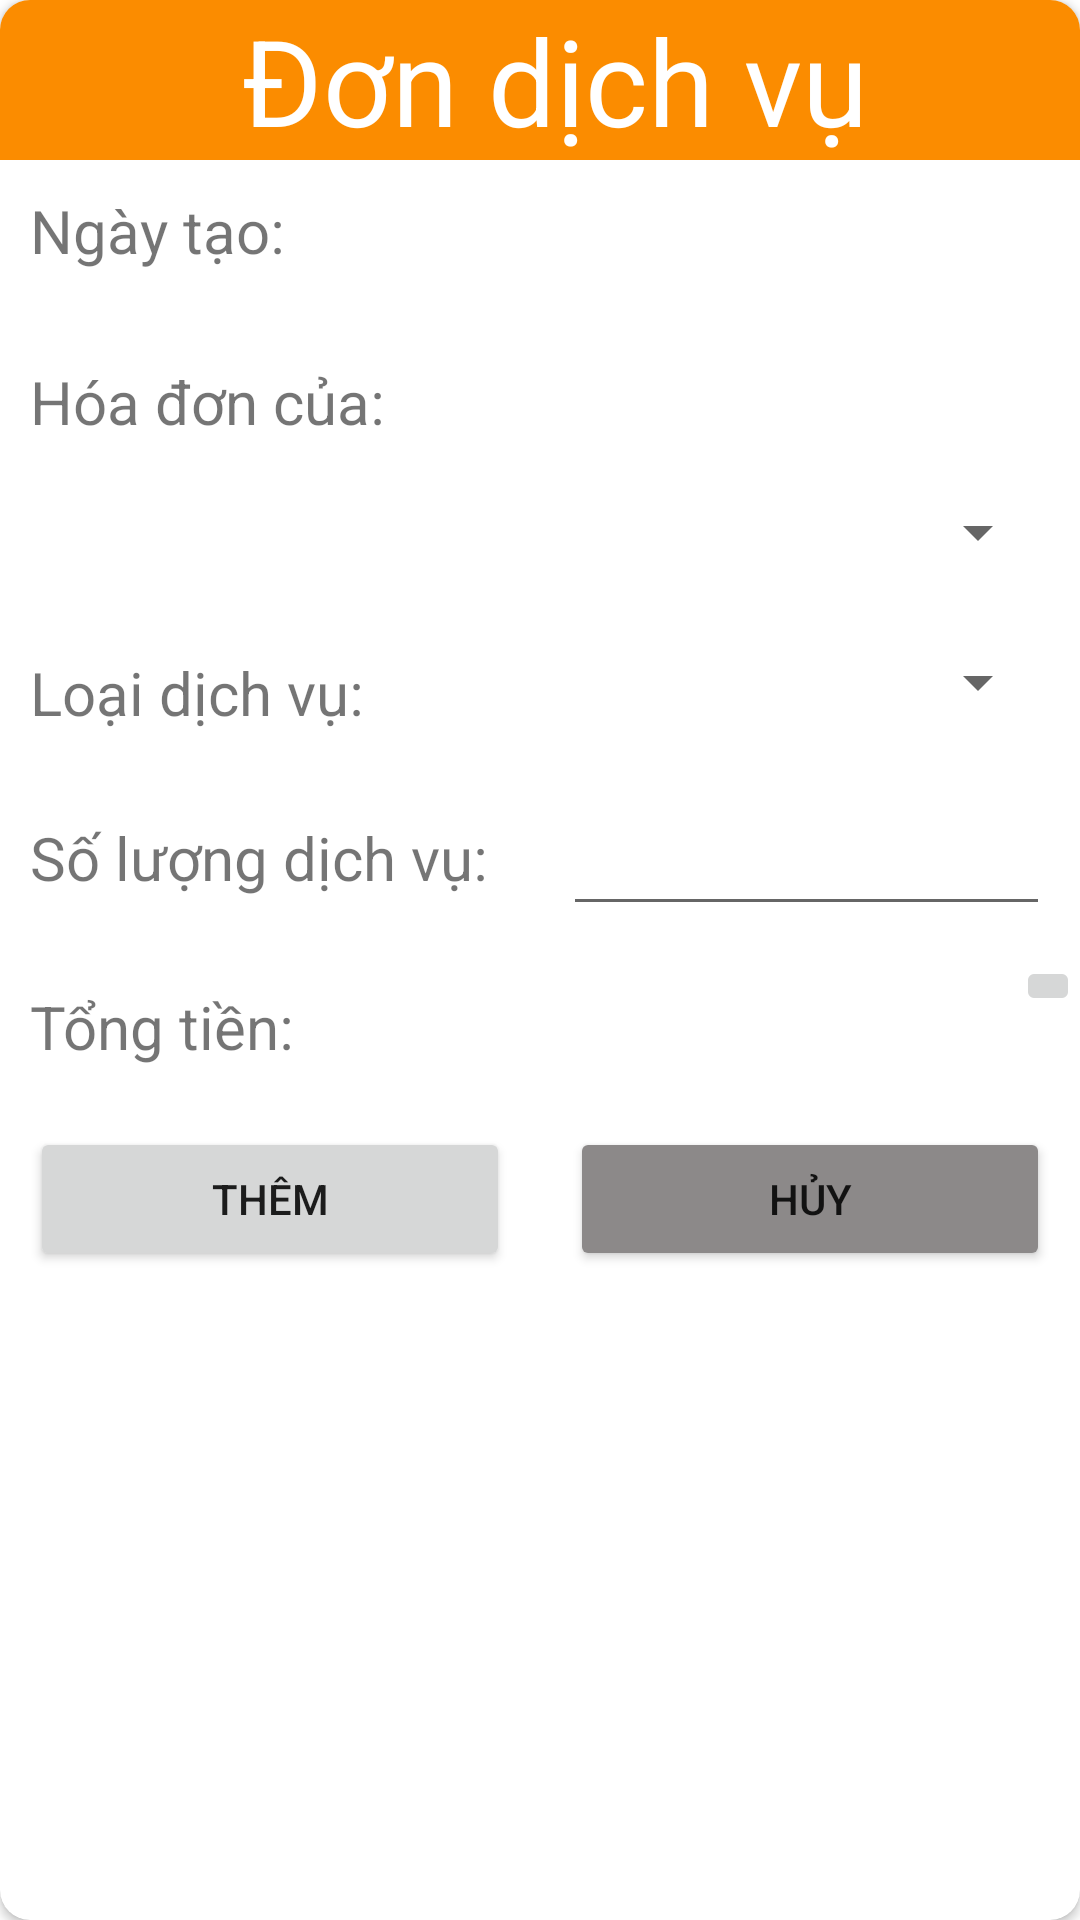

Produce the Android XML layout that renders to this screen, including the resource entries it uses.
<!-- AndroidManifest.xml: application theme Theme.Lovely_Hotel -->
<!-- res/layout/dialog_don_dich_vu.xml -->
<?xml version="1.0" encoding="utf-8"?>
<androidx.cardview.widget.CardView xmlns:android="http://schemas.android.com/apk/res/android"
    android:layout_width="match_parent"
    android:layout_height="wrap_content"
    xmlns:app="http://schemas.android.com/apk/res-auto"
    app:cardCornerRadius="10dp"
    android:layout_margin="15dp">
    <LinearLayout
        android:layout_width="match_parent"
        android:layout_height="wrap_content"
        android:orientation="vertical"
        >

        <TextView
            android:layout_width="match_parent"
            android:layout_height="wrap_content"
            android:layout_gravity="center"
            android:text=" Đơn dịch vụ"
            android:textAlignment="center"
            android:textSize="40dp"
            android:textColor="@color/white"
            android:background="@color/orange"
            />

        <TextView
            android:id="@+id/dialog_tv_ngay_tao_don_dv"
            android:layout_width="match_parent"
            android:layout_height="wrap_content"
            android:text="Ngày tạo: "
            android:layout_marginLeft="10dp"
            android:textSize="20dp"
            android:layout_marginTop="10dp"
            android:layout_marginBottom="10dp"/>

        <LinearLayout
            android:layout_width="match_parent"
            android:layout_height="wrap_content"
            android:orientation="vertical">
            <TextView
                android:layout_width="wrap_content"
                android:layout_height="wrap_content"
                android:text="Hóa đơn của: "
                android:textSize="20dp"
                android:layout_marginLeft="10dp"
                android:layout_marginTop="20dp"/>
            <Spinner
                android:id="@+id/dialog_spn_hoa_don"
                android:layout_width="match_parent"
                android:layout_height="60dp"
                android:layout_marginRight="10dp"
                android:layout_marginLeft="10dp"/>
        </LinearLayout>

        <LinearLayout
            android:layout_width="match_parent"
            android:layout_height="wrap_content"
            android:orientation="horizontal">
            <TextView
                android:layout_width="wrap_content"
                android:layout_height="wrap_content"
                android:text="Loại dịch vụ: "
                android:textSize="20dp"
                android:layout_margin="10dp"/>
            <Spinner
                android:id="@+id/dialog_spn_dich_vu"
                android:layout_width="match_parent"
                android:layout_height="40dp"
                android:layout_marginRight="10dp"
                android:layout_marginLeft="10dp"/>
        </LinearLayout>


        <LinearLayout
            android:layout_width="match_parent"
            android:layout_height="wrap_content"
            android:orientation="horizontal">
            <TextView
                android:layout_width="wrap_content"
                android:layout_height="wrap_content"
                android:text="Số lượng dịch vụ: "
                android:textSize="20dp"
                android:layout_margin="10dp"/>
            <EditText
                android:id="@+id/ed_so_luong_dv"
                android:layout_width="match_parent"
                android:layout_height="wrap_content"
                android:layout_marginTop="10dp"
                android:padding="10dp"
                android:layout_margin="10dp"/>
        </LinearLayout>

        <LinearLayout
            android:layout_width="match_parent"
            android:layout_height="wrap_content"
            android:orientation="horizontal"
            android:weightSum="10">
            <TextView
                android:id="@+id/dialog_tv_tong_tien_don_dv"
                android:layout_width="match_parent"
                android:layout_height="wrap_content"
                android:text="Tổng tiền: "
                android:layout_marginLeft="10dp"
                android:textSize="20dp"
                android:layout_weight="9"
                android:layout_margin="10dp"/>
            <ImageButton
                android:id="@+id/btn_refresh_don_dv"
                android:layout_width="wrap_content"
                android:layout_height="wrap_content"
                android:src="@drawable/ic_baseline_refresh_24"
                android:layout_weight="1"/>
        </LinearLayout>


        <LinearLayout
            android:layout_width="match_parent"
            android:layout_height="wrap_content"
            android:orientation="horizontal"
            android:layout_margin="10dp"
            android:weightSum="2">
            <Button
                android:id="@+id/dialog_btn_them_don_dv"
                android:layout_width="0dp"
                android:layout_height="wrap_content"
                android:layout_weight="1"
                android:layout_marginRight="10dp"
                android:text="Thêm"/>
            <Button
                android:id="@+id/dialog_btn_huy_don_dv"
                android:layout_width="0dp"
                android:layout_height="wrap_content"
                android:layout_weight="1"
                android:layout_marginLeft="10dp"
                android:text="Hủy"
                android:backgroundTint="@color/dark_gray"/>

        </LinearLayout>

    </LinearLayout>
</androidx.cardview.widget.CardView>
<!-- resources referenced by this layout -->
<resources>
  <color name="dark_gray">#8C8989</color>
  <color name="orange">#FB8C00</color>
  <color name="white">#FFFFFFFF</color>
  <style name="Theme.Lovely_Hotel" parent="Theme.MaterialComponents.DayNight.NoActionBar">
          
          <item name="colorPrimary">@color/teal_700</item>
          <item name="colorPrimaryVariant">#4bacb8</item>
          <item name="colorOnPrimary">@color/white</item>
          
          <item name="colorSecondary">@color/teal_200</item>
          <item name="colorSecondaryVariant">@color/teal_700</item>
          <item name="colorOnSecondary">@color/black</item>
          
          <item name="android:statusBarColor" tools:targetApi="l">?attr/colorPrimaryVariant</item>
          
      </style>
  <color name="teal_700">#FF018786</color>
  <color name="teal_200">#FF03DAC5</color>
  <color name="black">#FF000000</color>
</resources>
